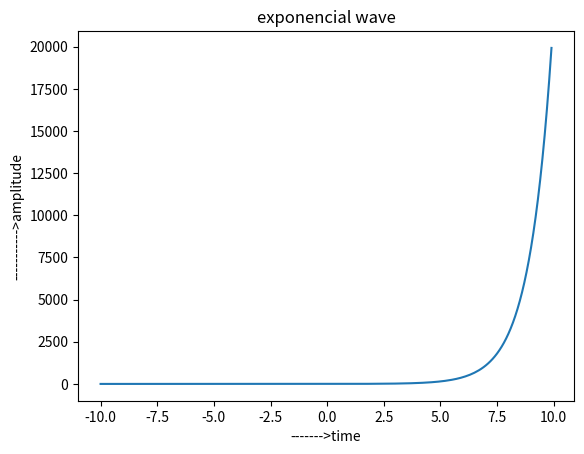

This figure's Python source:
import numpy as v
import matplotlib.pyplot as plt
n=v.arange(-10,10,0.1)
A=v.exp(n)
plt.plot(n,A)
plt.title("exponencial wave")
plt.xlabel("------->time")
plt.ylabel("----------->amplitude")
plt.show( )